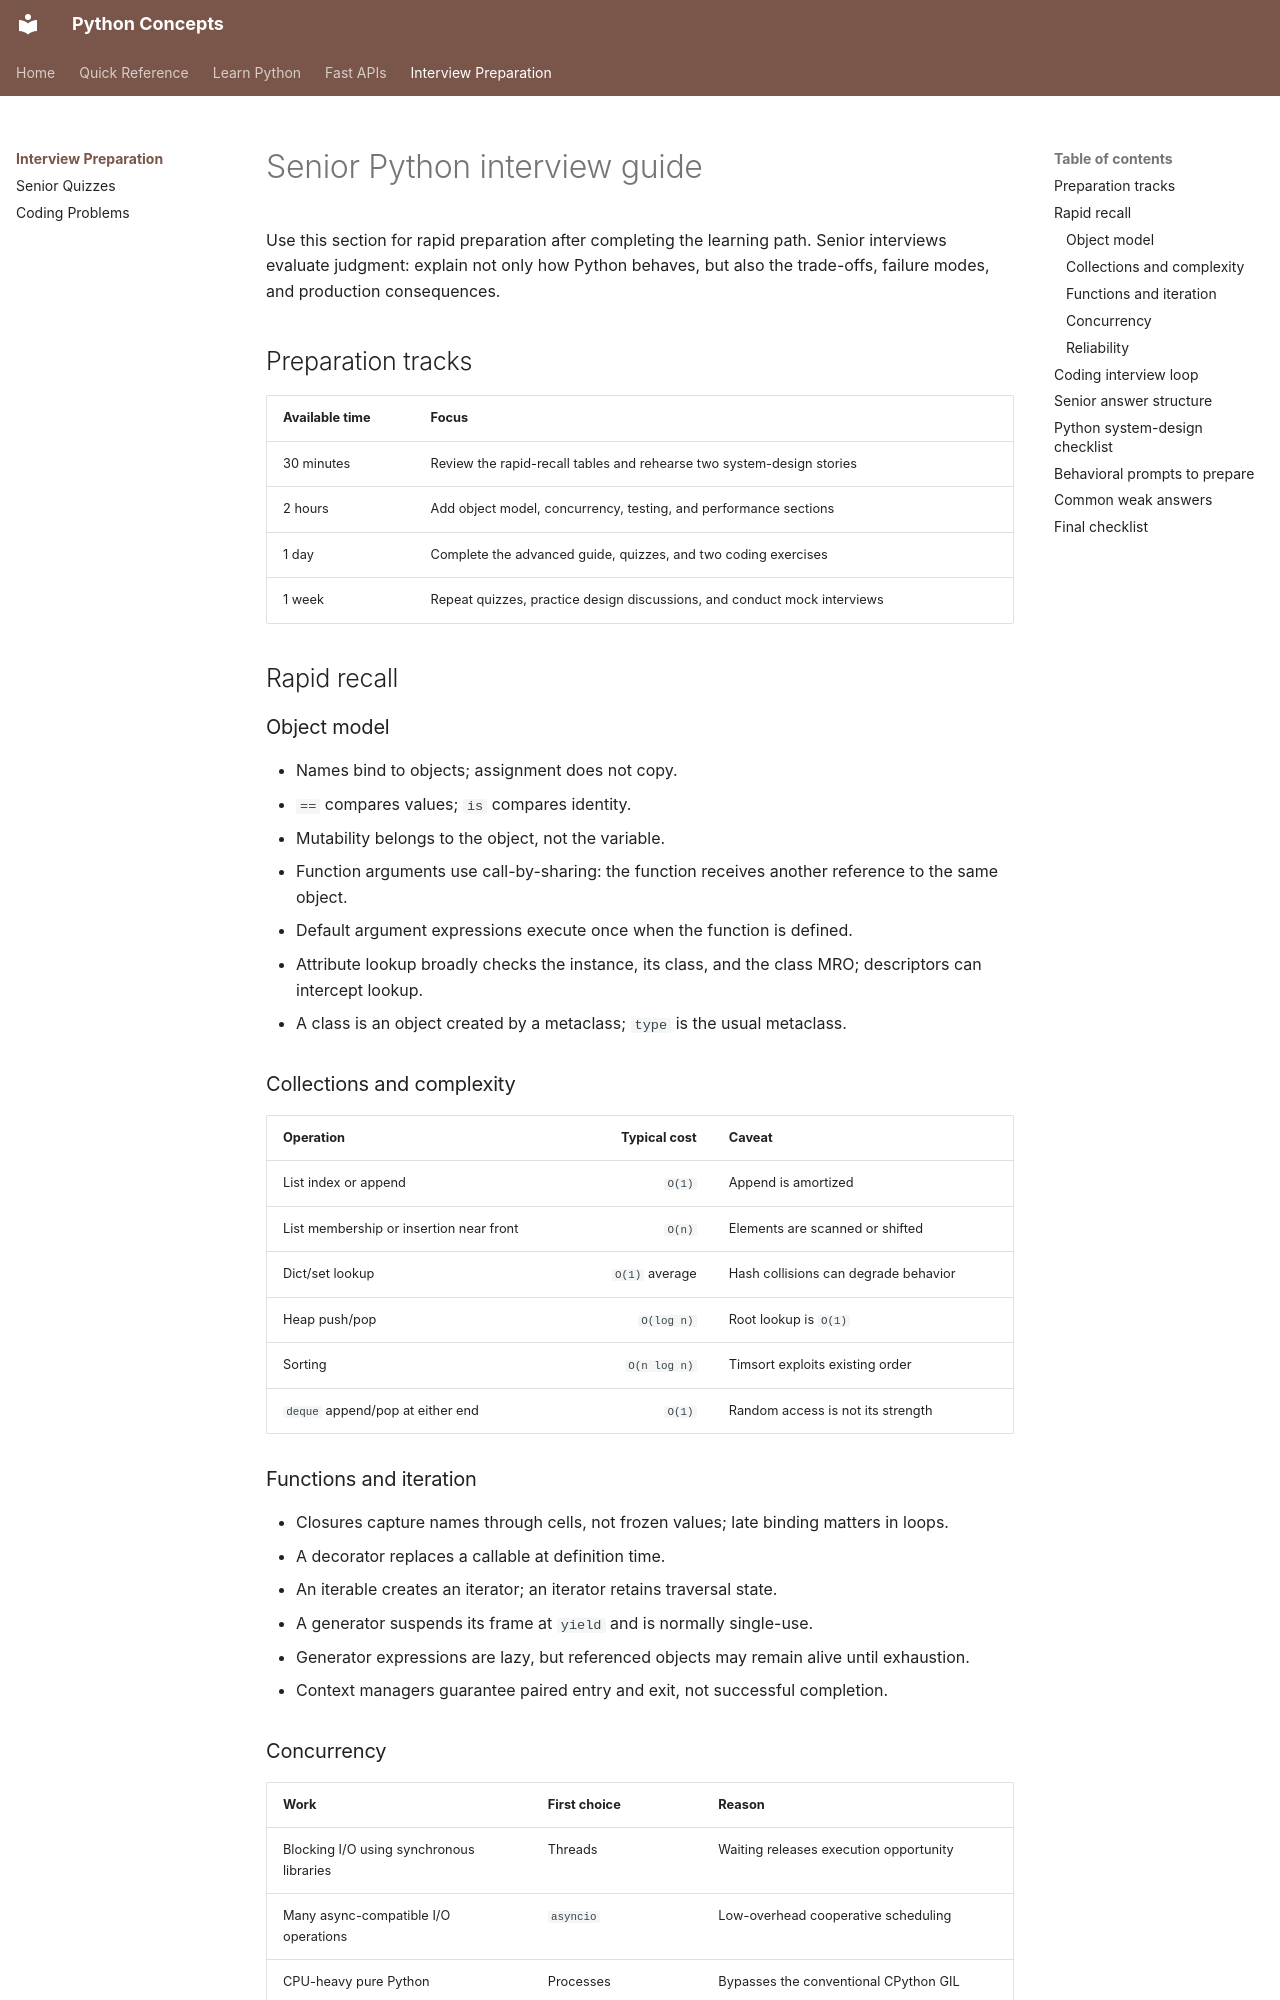

repository: nitinkc/PythonConcepts · page: interview/index.html · generator: mkdocs

# Senior Python interview guide

Use this section for rapid preparation after completing the learning path. Senior interviews evaluate judgment: explain
not only how Python behaves, but also the trade-offs, failure modes, and production consequences.

## Preparation tracks

| Available time | Focus                                                                    |
|----------------|--------------------------------------------------------------------------|
| 30 minutes     | Review the rapid-recall tables and rehearse two system-design stories    |
| 2 hours        | Add object model, concurrency, testing, and performance sections         |
| 1 day          | Complete the advanced guide, quizzes, and two coding exercises           |
| 1 week         | Repeat quizzes, practice design discussions, and conduct mock interviews |

## Rapid recall

### Object model

- Names bind to objects; assignment does not copy.
- `==` compares values; `is` compares identity.
- Mutability belongs to the object, not the variable.
- Function arguments use call-by-sharing: the function receives another reference to the same object.
- Default argument expressions execute once when the function is defined.
- Attribute lookup broadly checks the instance, its class, and the class MRO; descriptors can intercept lookup.
- A class is an object created by a metaclass; `type` is the usual metaclass.

### Collections and complexity

| Operation                               |   Typical cost | Caveat                               |
|-----------------------------------------|---------------:|--------------------------------------|
| List index or append                    |         `O(1)` | Append is amortized                  |
| List membership or insertion near front |         `O(n)` | Elements are scanned or shifted      |
| Dict/set lookup                         | `O(1)` average | Hash collisions can degrade behavior |
| Heap push/pop                           |     `O(log n)` | Root lookup is `O(1)`                |
| Sorting                                 |   `O(n log n)` | Timsort exploits existing order      |
| `deque` append/pop at either end        |         `O(1)` | Random access is not its strength    |

### Functions and iteration

- Closures capture names through cells, not frozen values; late binding matters in loops.
- A decorator replaces a callable at definition time.
- An iterable creates an iterator; an iterator retains traversal state.
- A generator suspends its frame at `yield` and is normally single-use.
- Generator expressions are lazy, but referenced objects may remain alive until exhaustion.
- Context managers guarantee paired entry and exit, not successful completion.
